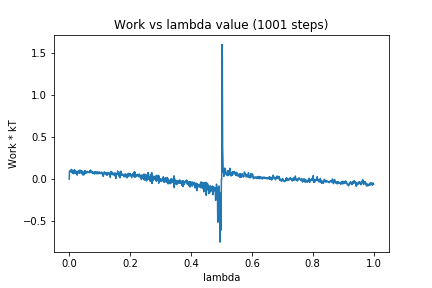

Data behind this chart, as committed beside it:
0, 0.0
1, 0.09549
2, 0.08203
3, 0.09384
4, 0.09367
5, 0.09523
6, 0.09994
7, 0.1153
8, 0.08788
9, 0.09619
10, 0.07542
11, 0.1047
12, 0.07212
13, 0.09944
14, 0.06572
15, 0.09738
16, 0.08169
17, 0.1126
18, 0.07082
19, 0.07667
20, 0.06695
21, 0.09803
22, 0.07231
23, 0.08389
24, 0.0843
25, 0.08999
26, 0.04695
27, 0.08517
28, 0.07655
29, 0.09709
30, 0.0727
31, 0.09568
32, 0.07855
33, 0.09197
34, 0.06978
35, 0.1075
36, 0.07647
37, 0.09919
38, 0.07657
39, 0.1008
40, 0.07887
41, 0.1
42, 0.06025
43, 0.08478
44, 0.07062
45, 0.0478
46, 0.06355
47, 0.07244
48, 0.05122
49, 0.08934
50, 0.0771
51, 0.09786
52, 0.06545
53, 0.09947
54, 0.06986
55, 0.0797
56, 0.08874
57, 0.07786
58, 0.07385
59, 0.09018
60, 0.08734
... 940 more rows
